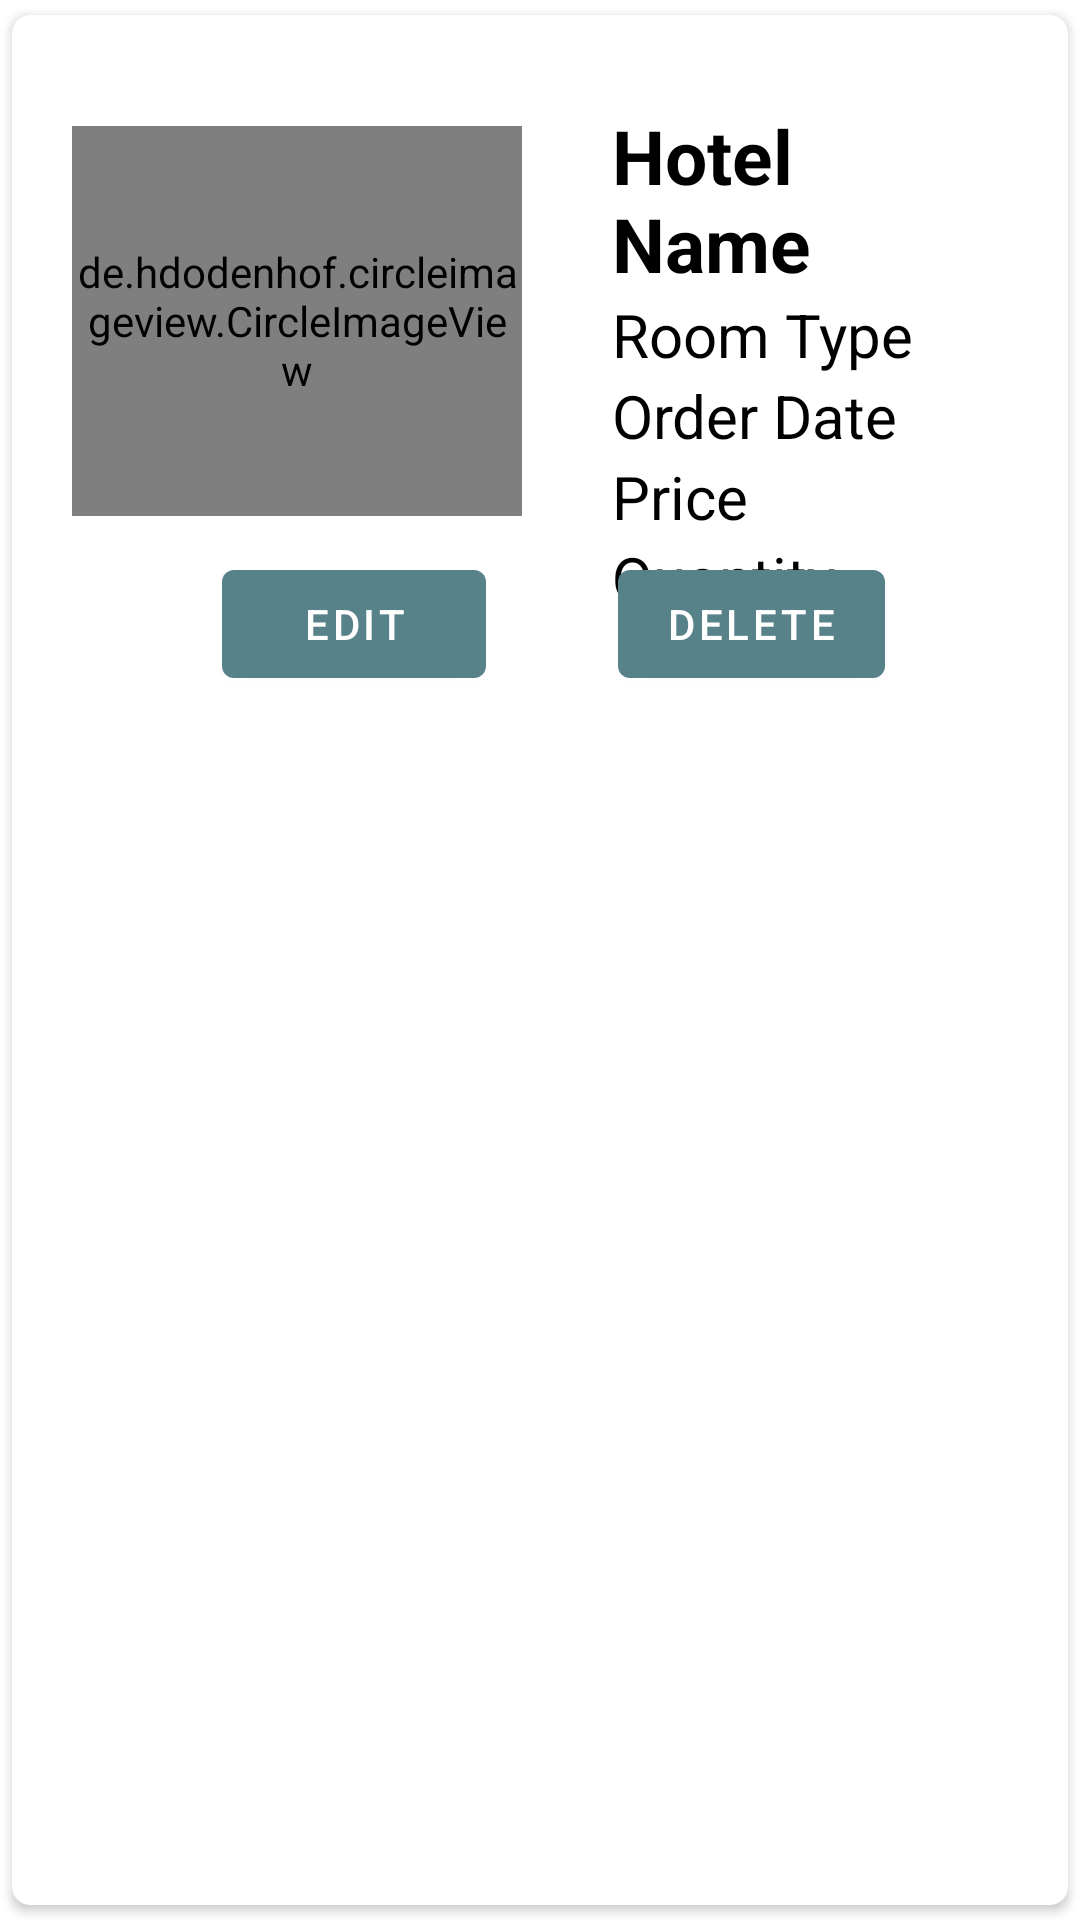

Layout XML and referenced resources for this Android screen:
<!-- AndroidManifest.xml: application theme Theme.TripPlannerApp -->
<!-- res/layout/main_item.xml -->
<?xml version="1.0" encoding="utf-8"?>
<androidx.cardview.widget.CardView xmlns:android="http://schemas.android.com/apk/res/android"
    android:layout_width="match_parent"
    android:layout_height="wrap_content"
    xmlns:app="http://schemas.android.com/apk/res-auto"
    app:cardCornerRadius="6dp"
    android:elevation="6dp"
    app:cardUseCompatPadding="true">


    <RelativeLayout
        android:layout_width="match_parent"
        android:layout_height="237dp"
        android:layout_marginTop="10dp"
        android:layout_marginBottom="20dp"
        android:background="@color/white"
        android:padding="20dp">

        <de.hdodenhof.circleimageview.CircleImageView
            android:id="@+id/img1"
            android:layout_width="150dp"
            android:layout_height="130dp"
            android:layout_alignParentBottom="true"
            android:layout_marginBottom="60dp"
            android:src="@mipmap/ic_launcher"
            app:civ_border_color="#FF000000"
            app:civ_border_width="2dp" />

        <TextView
            android:id="@+id/hotelnametext"
            android:layout_width="match_parent"
            android:layout_height="wrap_content"
            android:layout_marginLeft="30dp"
            android:layout_toRightOf="@+id/img1"
            android:text="Hotel Name"
            android:textColor="#000"
            android:textSize="25sp"
            android:textStyle="bold" />

        <TextView
            android:id="@+id/roomTypetext"
            android:layout_width="match_parent"
            android:layout_height="wrap_content"
            android:layout_below="@+id/hotelnametext"
            android:layout_marginLeft="30dp"
            android:layout_toRightOf="@+id/img1"
            android:text="Room Type"
            android:textColor="#000"
            android:textSize="20sp" />

        <TextView
            android:id="@+id/orderDate"
            android:layout_width="match_parent"
            android:layout_height="wrap_content"
            android:layout_below="@+id/roomTypetext"
            android:layout_marginLeft="30dp"
            android:layout_toRightOf="@+id/img1"
            android:text="Order Date"
            android:textColor="#000"
            android:textSize="20sp" />

        <TextView
            android:id="@+id/price"
            android:layout_width="match_parent"
            android:layout_height="wrap_content"
            android:layout_below="@+id/orderDate"
            android:layout_marginLeft="30dp"
            android:layout_toRightOf="@+id/img1"
            android:text="Price"
            android:textColor="#000"
            android:textSize="20sp" />

        <TextView
            android:id="@+id/quantity"
            android:layout_width="match_parent"
            android:layout_height="wrap_content"
            android:layout_below="@+id/price"
            android:layout_marginLeft="30dp"
            android:layout_toRightOf="@+id/img1"
            android:text="Quantity"
            android:textColor="#000"
            android:textSize="20sp" />

        <Button
            android:id="@+id/btn_edit"
            android:layout_width="wrap_content"
            android:layout_height="wrap_content"
            android:layout_alignParentBottom="true"
            android:layout_marginLeft="50dp"
            android:layout_marginBottom="0dp"
            android:text="Edit" />

        <Button
            android:id="@+id/btn_delete"
            android:layout_width="wrap_content"
            android:layout_height="wrap_content"
            android:layout_alignParentBottom="true"
            android:layout_marginLeft="182dp"
            android:layout_marginRight="5dp"
            android:layout_marginBottom="0dp"
            android:text="Delete" />
    </RelativeLayout>

</androidx.cardview.widget.CardView>
<!-- resources referenced by this layout -->
<resources>
  <color name="white">#FFFFFFFF</color>
  <style name="Theme.TripPlannerApp" parent="Theme.MaterialComponents.DayNight.DarkActionBar">
          
          <item name="colorPrimary">@color/blue_1</item>
          <item name="colorPrimaryVariant">@color/purple_700</item>
          <item name="colorOnPrimary">@color/white</item>
          
          <item name="colorSecondary">@color/teal_200</item>
          <item name="colorSecondaryVariant">@color/teal_700</item>
          <item name="colorOnSecondary">@color/black</item>
          
          <item name="android:statusBarColor" tools:targetApi="l">?attr/colorPrimaryVariant</item>
          
      </style>
  <color name="blue_1">#57828A</color>
  <color name="purple_700">#FF3700B3</color>
  <color name="teal_200">#FF03DAC5</color>
  <color name="teal_700">#FF018786</color>
  <color name="black">#FF000000</color>
</resources>
